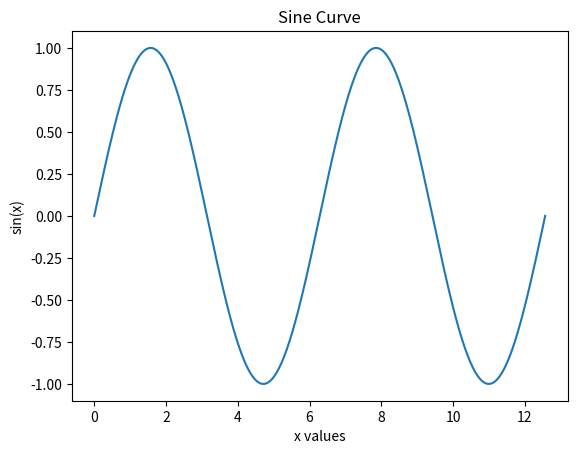

Write the Python code that produced this figure. (Note: this script raises an exception after producing the figure.)
import numpy as np
import matplotlib.pyplot as plt

# Generate x values from 0 to 4π
x = np.linspace(0, 4 * np.pi, 1000)

# Compute the sine of x
y = np.sin(x)

# Create the plot
plt.plot(x, y)

# Add title and labels
plt.title('Sine Curve')
plt.xlabel('x values')
plt.ylabel('sin(x)')

# Display the plot
plt.show()


import matplotlib.pyplot as plt


# Read the image
img = plt.imread('../images/logo_pySi_500x500.png')

# Display the image
plt.figure()
plt.title('Logo of Python for Science and Art')
plt.imshow(img)
# plt.axis('off')  # Hide axes
plt.show()
